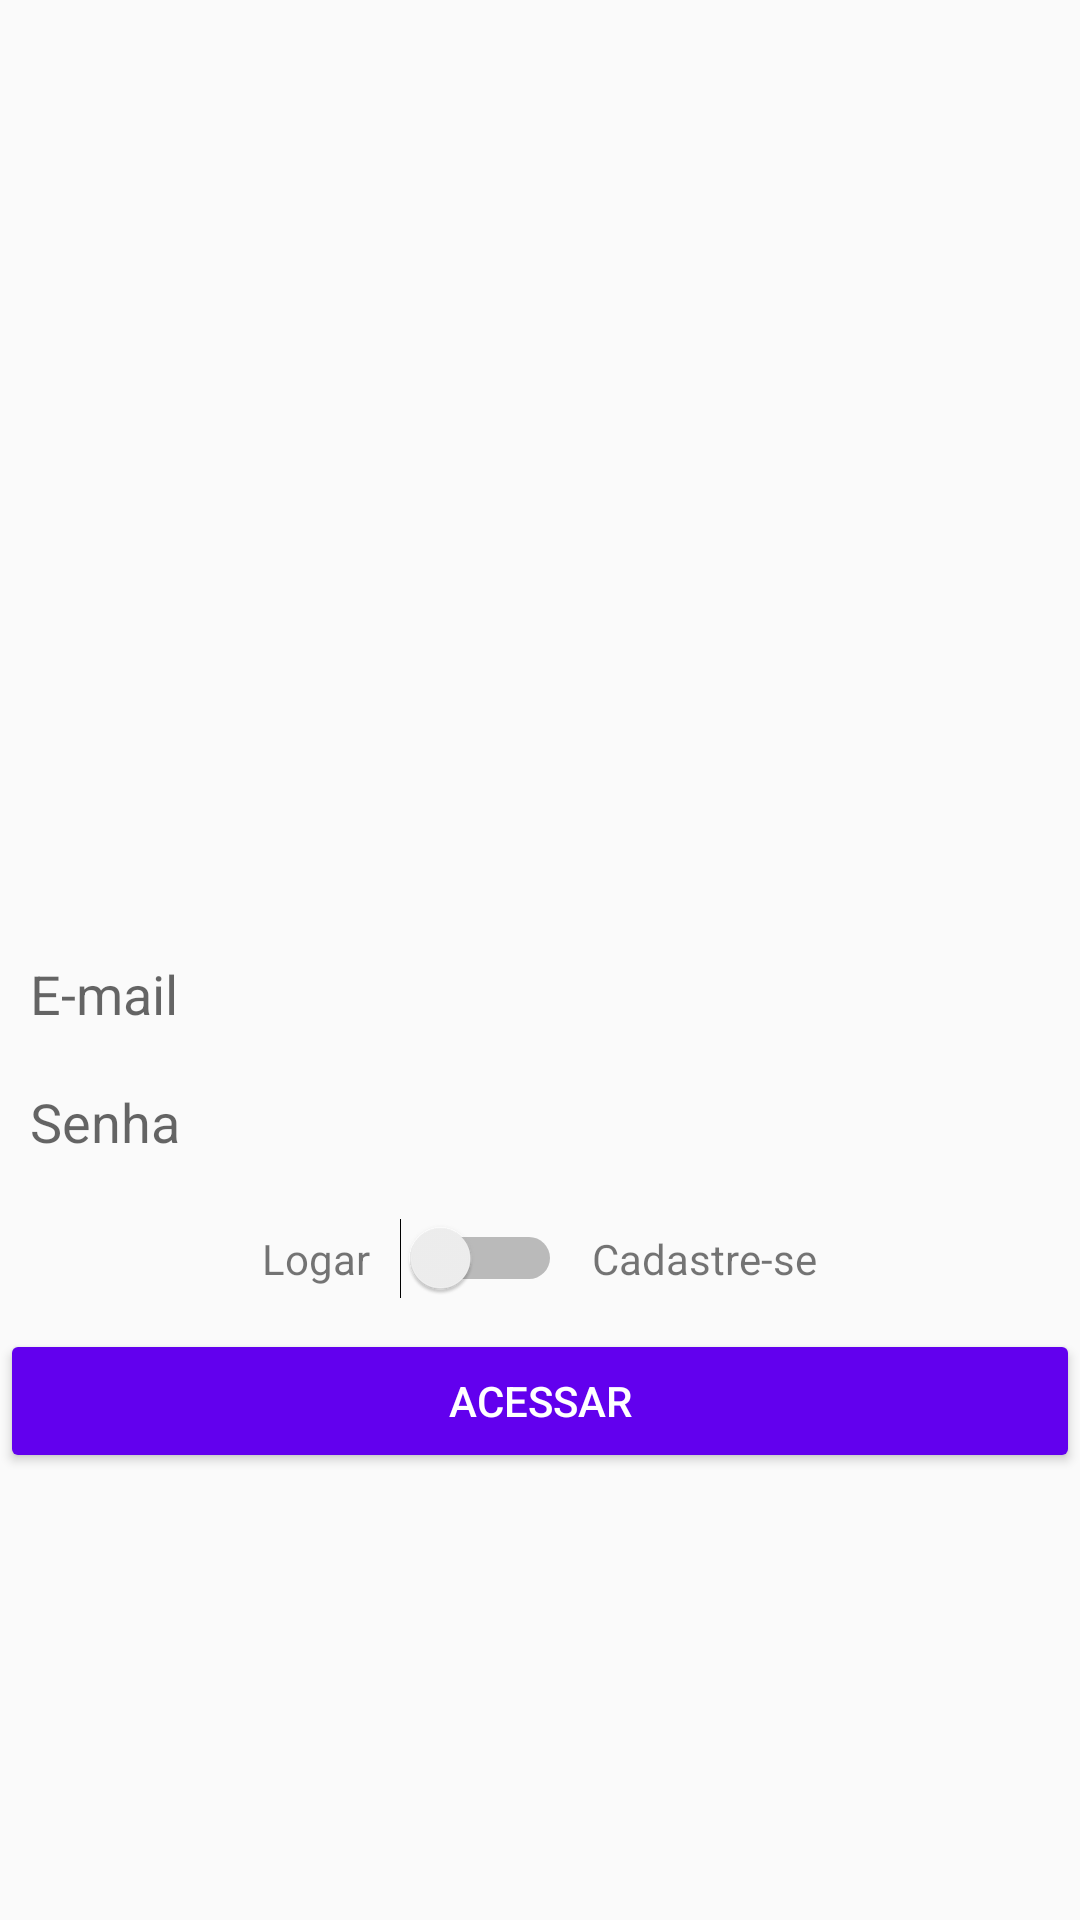

Write the Android layout XML for this screen, with the resource values it uses.
<!-- AndroidManifest.xml: application theme AppTheme -->
<!-- res/layout/activity_cadastro.xml -->
<?xml version="1.0" encoding="utf-8"?>
<LinearLayout xmlns:android="http://schemas.android.com/apk/res/android"
    xmlns:app="http://schemas.android.com/apk/res-auto"
    xmlns:tools="http://schemas.android.com/tools"
    android:layout_width="match_parent"
    android:layout_height="match_parent"
    android:layout_margin="16dp"
    android:gravity="center"
    android:orientation="vertical"
    tools:context=".activity.CadastroActivity" >

    <ImageView
        android:id="@+id/imageView"
        android:layout_width="200dp"
        android:layout_height="150dp"
        android:layout_marginBottom="20dp"
        android:src="@drawable/logo" />

    <EditText
        android:id="@+id/editCadastroEmail"
        android:layout_width="match_parent"
        android:layout_height="wrap_content"
        android:background="@drawable/bg_edit_text"
        android:ems="10"
        android:hint="E-mail"
        android:inputType="textEmailAddress"
        android:padding="10dp" />

    <EditText
        android:id="@+id/editCadastroSenha"
        android:layout_width="match_parent"
        android:layout_height="wrap_content"
        android:layout_marginTop="-2dp"
        android:background="@drawable/bg_edit_text"
        android:ems="10"
        android:hint="Senha"
        android:inputType="textPassword"
        android:padding="10dp" />

    <LinearLayout
        android:layout_width="match_parent"
        android:layout_height="wrap_content"
        android:layout_marginTop="10dp"
        android:gravity="center"
        android:orientation="horizontal">

        <TextView
            android:id="@+id/textView"
            android:layout_width="wrap_content"
            android:layout_height="wrap_content"
            android:text="Logar" />

        <Switch
            android:id="@+id/switchAcesso"
            android:layout_width="wrap_content"
            android:layout_height="wrap_content"
            android:layout_marginLeft="10dp"
            android:layout_marginRight="10dp" />

        <TextView
            android:id="@+id/textView2"
            android:layout_width="wrap_content"
            android:layout_height="wrap_content"
            android:text="Cadastre-se" />
    </LinearLayout>

    <Button
        android:id="@+id/buttonAcesso"
        android:layout_width="match_parent"
        android:layout_height="wrap_content"
        android:layout_marginTop="10dp"
        android:layout_marginBottom="10dp"
        android:padding="8dp"
        android:text="Acessar"
        android:textColor="@android:color/white"
        android:theme="@style/botaoPadrao" />
</LinearLayout>
<!-- resources referenced by this layout -->
<resources>
  <style name="botaoPadrao" parent="Theme.AppCompat.Light">
  
          <item name="colorControlHighlight">#d500f9</item>
          <item name="colorButtonNormal">@color/colorPrimary</item>
  
      </style>
  <style name="AppTheme" parent="Theme.AppCompat.Light.DarkActionBar">
          
          <item name="colorPrimary">#9C27B0</item>
          <item name="colorPrimaryDark">#7B1FA2</item>
          <item name="colorAccent">#FF5722</item>
      </style>
  <!-- not gathered from this repository: default colours our renderer supplied (Android Studio template values) -->
  <color name="colorPrimary">#FF6200EE</color>
</resources>
